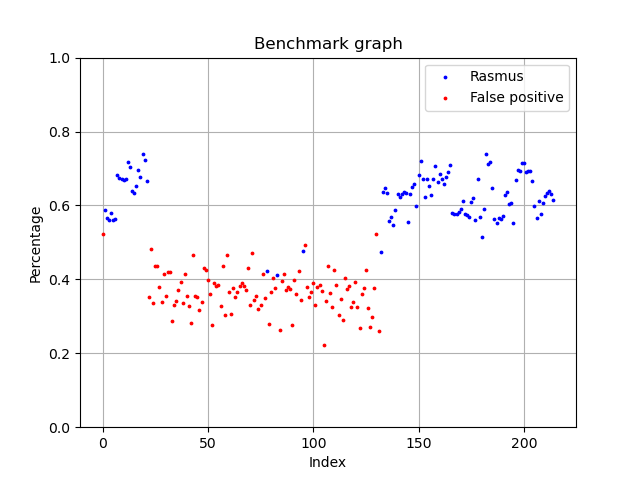

Source data for this figure (header and first rows):
Date, Linalg norm, Name
2020/05/21/18/29/34, 0.5216, Lukas
2020/05/21/18/29/35, 0.5882, Rasmus
2020/05/21/18/29/35, 0.5672, Rasmus
2020/05/21/18/29/36, 0.5614, Rasmus
2020/05/21/18/29/36, 0.5809, Rasmus
2020/05/21/18/29/37, 0.5603, Rasmus
2020/05/21/18/29/37, 0.5637, Rasmus
2020/05/21/18/29/38, 0.6824, Rasmus
2020/05/21/18/29/38, 0.6754, Rasmus
2020/05/21/18/29/38, 0.6721, Rasmus
2020/05/21/18/29/39, 0.6701, Rasmus
2020/05/21/18/29/39, 0.6709, Rasmus
2020/05/21/18/29/40, 0.7182, Rasmus
2020/05/21/18/29/40, 0.7048, Rasmus
2020/05/21/18/29/41, 0.638, Rasmus
2020/05/21/18/29/41, 0.6346, Rasmus
2020/05/21/18/29/42, 0.6533, Rasmus
2020/05/21/18/29/42, 0.6946, Rasmus
2020/05/21/18/29/43, 0.6767, Rasmus
2020/05/21/18/29/43, 0.7392, Rasmus
2020/05/21/18/29/44, 0.7218, Rasmus
2020/05/21/18/29/44, 0.6672, Rasmus
2020/05/21/18/29/46, 0.3529, Unknown
2020/05/21/18/29/50, 0.4811, DonnaBae
2020/05/21/18/29/50, 0.3372, Unknown
2020/05/21/18/29/50, 0.4359, Lukas
2020/05/21/18/29/50, 0.4367, ChristopherLee
2020/05/21/18/29/50, 0.3799, Unknown
2020/05/21/18/29/50, 0.3377, Unknown
2020/05/21/18/29/50, 0.4136, ChristopherLee
2020/05/21/18/29/50, 0.3549, Unknown
2020/05/21/18/29/50, 0.4198, DonnaBae
2020/05/21/18/29/50, 0.4195, ChristopherLee
2020/05/21/18/29/50, 0.288, Unknown
2020/05/21/18/29/50, 0.3298, Unknown
2020/05/21/18/29/59, 0.3421, Unknown
2020/05/21/18/29/59, 0.3713, Unknown
2020/05/21/18/29/59, 0.3924, Unknown
2020/05/21/18/29/59, 0.3354, Unknown
2020/05/21/18/29/59, 0.4136, ChristopherLee
2020/05/21/18/29/59, 0.3548, Unknown
2020/05/21/18/29/59, 0.3284, Unknown
2020/05/21/18/29/59, 0.2821, Unknown
2020/05/21/18/29/59, 0.4663, BorgesMaria
2020/05/21/18/29/59, 0.3542, Unknown
2020/05/21/18/29/59, 0.3512, Unknown
2020/05/21/18/29/59, 0.3171, Unknown
2020/05/21/18/29/59, 0.3383, Unknown
2020/05/21/18/29/59, 0.4295, Lukas
2020/05/21/18/29/59, 0.4263, BorgesMaria
2020/05/21/18/29/59, 0.3977, Unknown
2020/05/21/18/29/59, 0.3613, Unknown
2020/05/21/18/29/59, 0.2768, Unknown
2020/05/21/18/29/59, 0.389, Unknown
2020/05/21/18/29/59, 0.3817, Unknown
2020/05/21/18/29/59, 0.3838, Unknown
2020/05/21/18/29/59, 0.3275, Unknown
2020/05/21/18/29/59, 0.4358, NickOfferman
2020/05/21/18/29/59, 0.3024, Unknown
2020/05/21/18/29/59, 0.466, BorgesMaria
... 155 more rows
